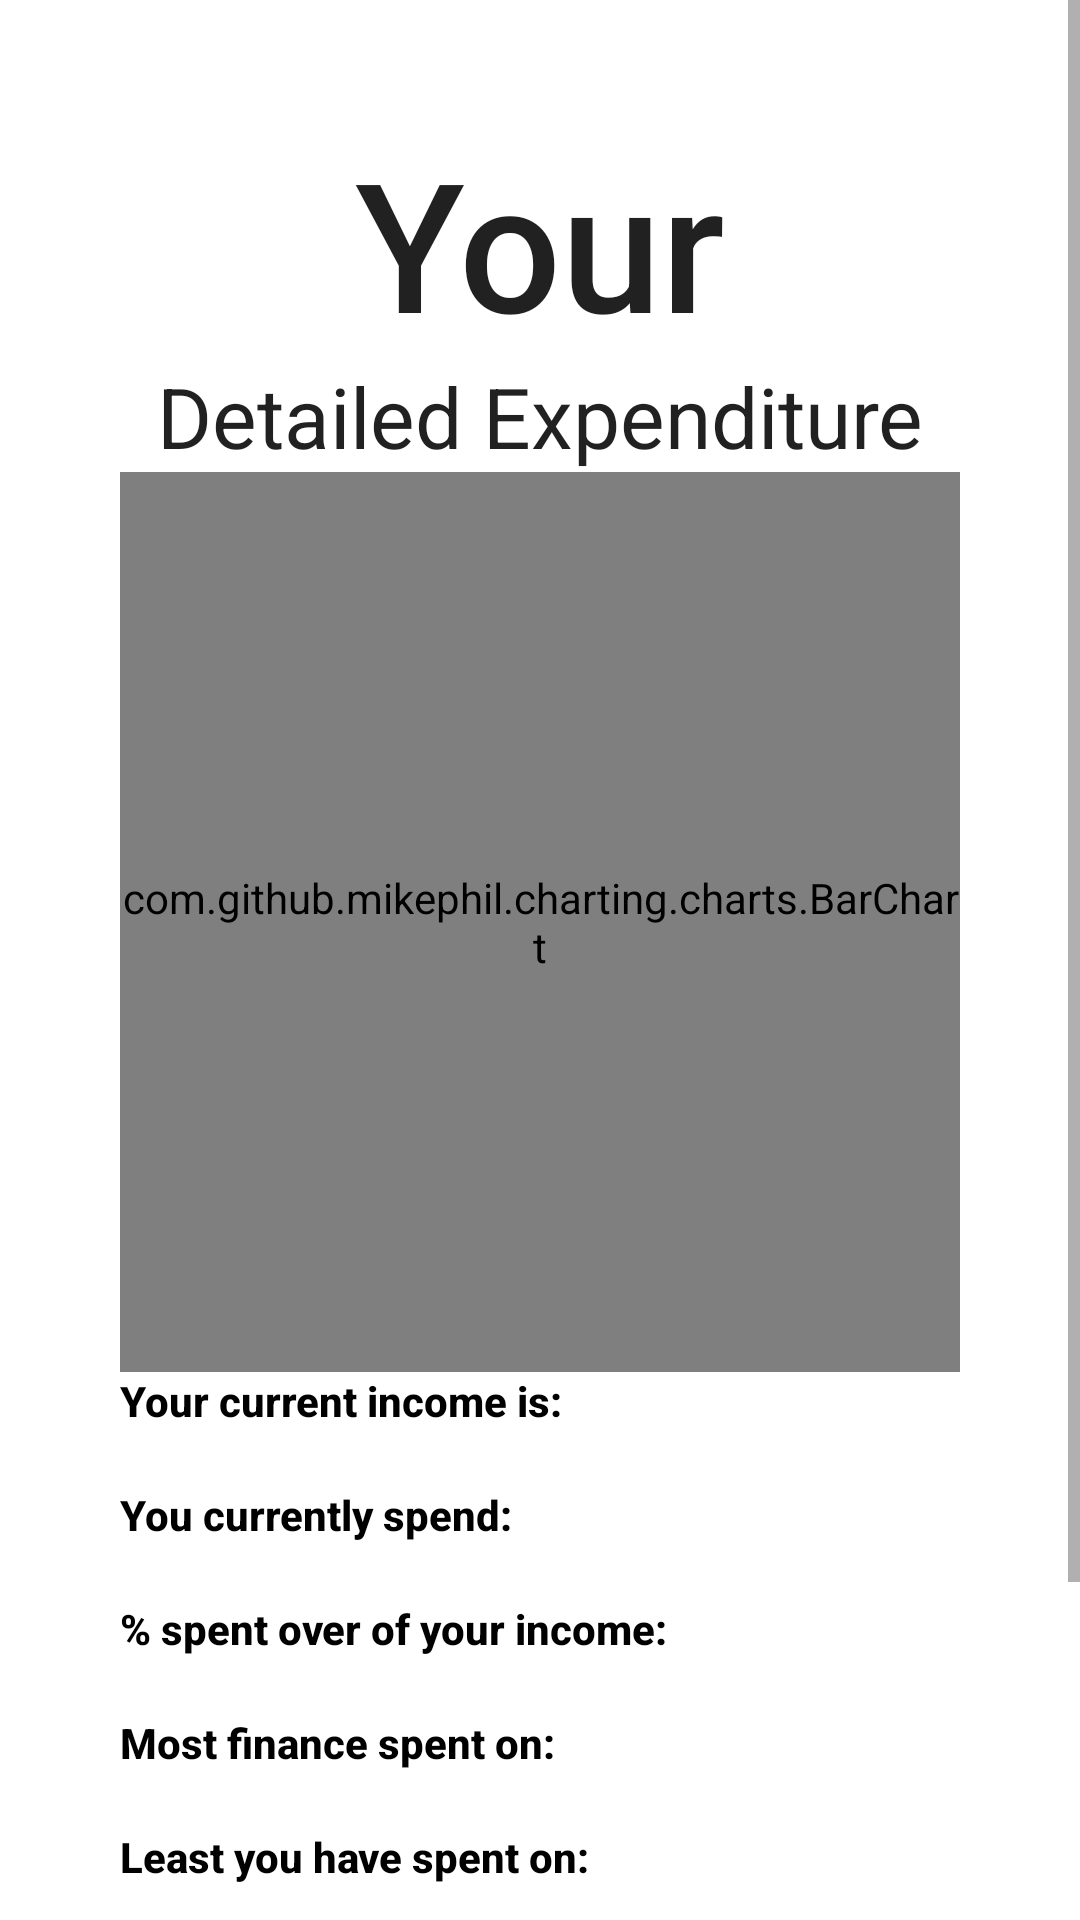

Produce the Android XML layout that renders to this screen, including the resource entries it uses.
<!-- AndroidManifest.xml: application theme Theme.SavingsCalculator -->
<!-- res/layout/fragment_a14__details.xml -->
<?xml version="1.0" encoding="utf-8"?>
<LinearLayout xmlns:android="http://schemas.android.com/apk/res/android"
    xmlns:app="http://schemas.android.com/apk/res-auto"
    xmlns:tools="http://schemas.android.com/tools"
    android:layout_width="match_parent"
    android:layout_height="match_parent"
    android:gravity="center|bottom"
    android:orientation="vertical"
    tools:context=".calculatesavings.fragments.a13_Final">

    <ScrollView
        android:layout_width="match_parent"
        android:layout_height="0dp"
        android:layout_weight="1"
        android:orientation="vertical">

        <LinearLayout
            android:layout_width="match_parent"
            android:layout_height="wrap_content"
            android:orientation="vertical"
            android:padding="40dp">

            <TextView
                android:id="@+id/textView13"
                android:layout_width="match_parent"
                android:layout_height="wrap_content"
                android:layout_gravity="center_vertical"
                android:layout_marginTop="0dp"
                android:gravity="center"
                android:maxLines="1"
                android:text="@string/your_results"
                android:textAppearance="@style/TextAppearance.AppCompat.Body2"
                android:textSize="60sp"
                app:layout_constraintBottom_toTopOf="@+id/textView5"
                app:layout_constraintEnd_toEndOf="parent"
                app:layout_constraintStart_toStartOf="parent"
                app:layout_constraintTop_toTopOf="parent" />

            <TextView
                android:id="@+id/textView14"
                android:layout_width="match_parent"
                android:layout_height="wrap_content"
                android:gravity="center"
                android:maxLines="1"
                android:text="@string/detailed"
                android:textAppearance="@style/TextAppearance.AppCompat.Body1"
                android:textSize="28sp"
                app:layout_constraintEnd_toEndOf="parent"
                app:layout_constraintStart_toStartOf="parent"
                app:layout_constraintTop_toBottomOf="@+id/textView3" />


            
            
            
            
            
            
            
            
            
            
            

            <com.github.mikephil.charting.charts.BarChart
                android:id="@+id/chart"
                android:layout_width="match_parent"
                android:layout_height="300dp" />

            <TextView
                android:id="@+id/your_current_income_TV"
                android:layout_width="wrap_content"
                android:layout_height="wrap_content"
                android:layout_weight="2"
                android:text="@string/your_current_income_is"
                android:textAppearance="@style/TextAppearance.AppCompat.Body2"
                android:textColor="@color/black"
                android:textStyle="bold" />

            <TextView
                android:id="@+id/your_current_income_Val"
                android:layout_width="wrap_content"
                android:layout_height="wrap_content"
                android:layout_weight="1"
                android:textAlignment="textEnd" />

            <TextView
                android:id="@+id/your_current_expenses_TV"
                android:layout_width="wrap_content"
                android:layout_height="wrap_content"
                android:layout_weight="2"
                android:text="@string/you_currently_spend"
                android:textAppearance="@style/TextAppearance.AppCompat.Body2"
                android:textColor="@color/black"
                android:textStyle="bold" />

            <TextView
                android:id="@+id/your_current_expenses_Val"
                android:layout_width="wrap_content"
                android:layout_height="wrap_content"
                android:layout_weight="1"
                android:textAlignment="textEnd" />

            <TextView
                android:id="@+id/you_spent_over_TV"
                android:layout_width="wrap_content"
                android:layout_height="wrap_content"
                android:layout_weight="2"
                android:text="@string/spent_over_of_your_income"
                android:textAppearance="@style/TextAppearance.AppCompat.Body2"
                android:textColor="@color/black"
                android:textStyle="bold" />

            <TextView
                android:id="@+id/you_spent_over_Val"
                android:layout_width="wrap_content"
                android:layout_height="wrap_content"
                android:layout_weight="1"
                android:textAlignment="textEnd" />

            <TextView
                android:id="@+id/most_spent_TV"
                android:layout_width="wrap_content"
                android:layout_height="wrap_content"
                android:layout_weight="2"
                android:text="@string/most_finance_spent_on"
                android:textAppearance="@style/TextAppearance.AppCompat.Body2"
                android:textColor="@color/black"
                android:textStyle="bold" />

            <TextView
                android:id="@+id/most_spent_Val"
                android:layout_width="wrap_content"
                android:layout_height="wrap_content"
                android:layout_weight="1"
                android:textAlignment="textEnd" />

            <TextView
                android:id="@+id/least_spent_TV"
                android:layout_width="wrap_content"
                android:layout_height="wrap_content"
                android:layout_weight="2"
                android:text="@string/least_you_have_spent_on"
                android:textAppearance="@style/TextAppearance.AppCompat.Body2"
                android:textColor="@color/black"
                android:textStyle="bold" />

            <TextView
                android:id="@+id/least_spent_Val"
                android:layout_width="wrap_content"
                android:layout_height="wrap_content"
                android:layout_weight="1"
                android:textAlignment="textEnd" />

            <TextView
                android:id="@+id/top_5_TV"
                android:layout_width="wrap_content"
                android:layout_height="wrap_content"
                android:text="@string/top_5_categories_spent_on"
                android:textAppearance="@style/TextAppearance.AppCompat.Body1"
                android:textSize="28sp" />


            <TextView
                android:id="@+id/top_5_Val"
                android:layout_width="wrap_content"
                android:layout_height="wrap_content"
                android:layout_weight="1"
                android:textAlignment="textEnd" />

        </LinearLayout>

    </ScrollView>

</LinearLayout>
<!-- resources referenced by this layout -->
<resources>
  <color name="black">#FF000000</color>
  <string name="detailed">Detailed Expenditure</string>
  <string name="least_you_have_spent_on">Least you have spent on:</string>
  <string name="most_finance_spent_on">Most finance spent on:</string>
  <string name="spent_over_of_your_income">% spent over of your income:</string>
  <string name="top_5_categories_spent_on">Top 5 categories spent on:</string>
  <string name="you_currently_spend">You currently spend:</string>
  <string name="your_current_income_is">Your current income is:</string>
  <string name="your_results">Your results</string>
  <style name="Theme.SavingsCalculator" parent="Theme.MaterialComponents.DayNight.DarkActionBar">
          
          <item name="colorPrimary">@color/purple_500</item>
          <item name="colorPrimaryVariant">@color/purple_700</item>
          <item name="colorOnPrimary">@color/white</item>
          
          <item name="colorSecondary">@color/teal_200</item>
          <item name="colorSecondaryVariant">@color/teal_700</item>
          <item name="colorOnSecondary">@color/black</item>
          
          <item name="android:statusBarColor">?attr/colorPrimaryVariant</item>
          
      </style>
  <color name="purple_500">#2A980B</color>
  <color name="purple_700">#36B300</color>
  <color name="white">#FFFFFFFF</color>
  <color name="teal_200">#FF03DAC5</color>
  <color name="teal_700">#FF018786</color>
</resources>
